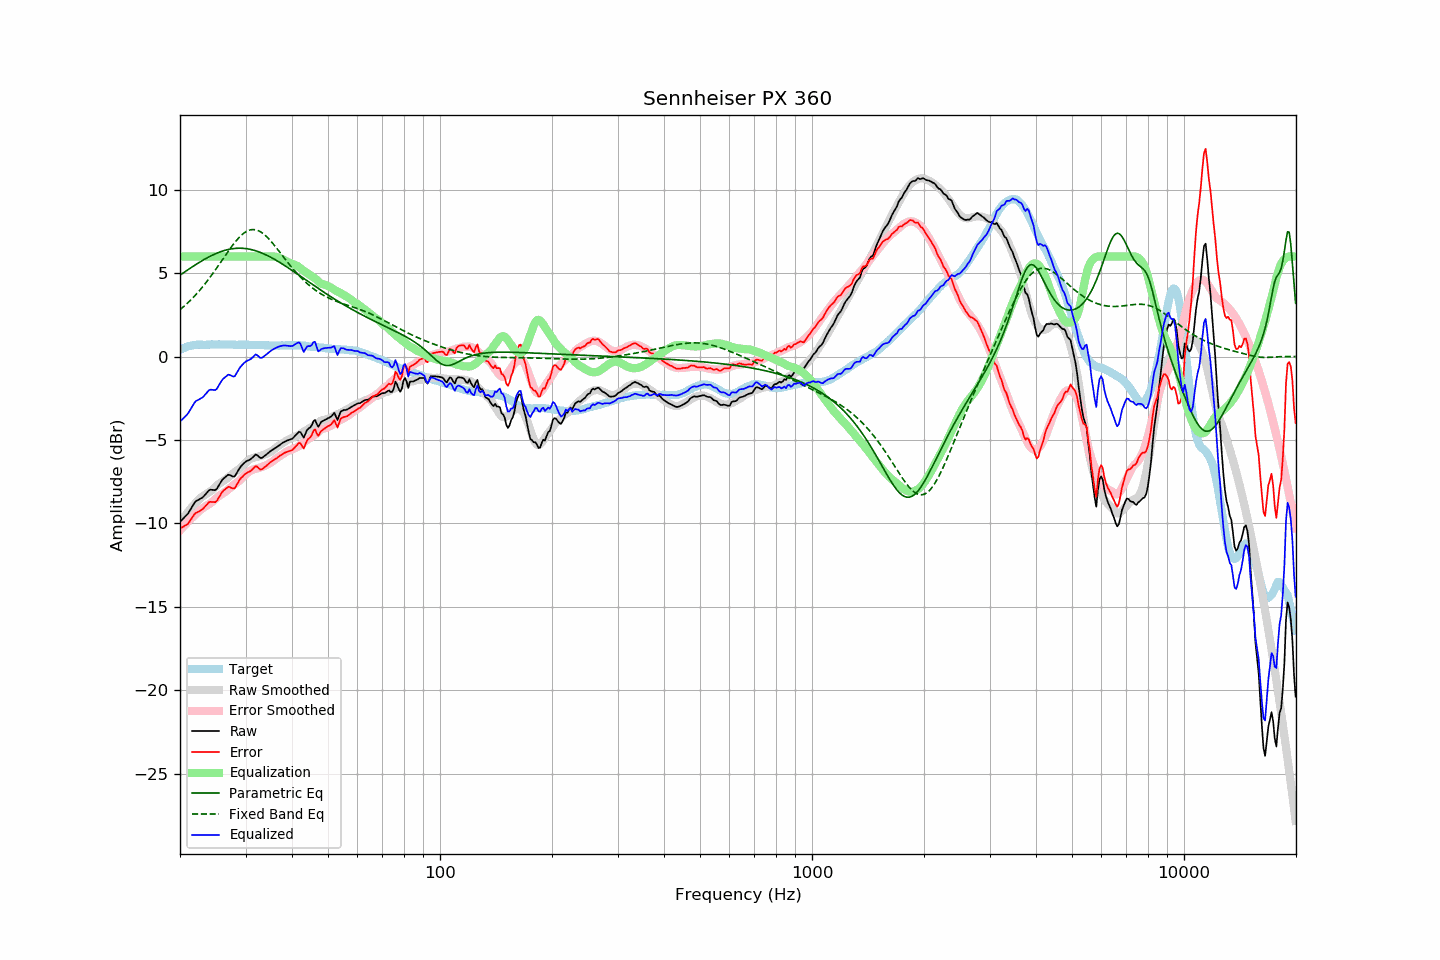

The file beside this chart, header and first rows:
frequency, raw, error, smoothed, error_smoothed, equalization, parametric_eq, fixed_band_eq, equalized_raw, equalized_smoothed, target
20.00, -9.90, -10.30, -10.00, -10.43, 6.00, 4.88, 2.81, -3.90, -4.00, 0.40
20.20, -9.80, -10.25, -9.85, -10.32, 6.00, 4.95, 2.89, -3.80, -3.85, 0.45
20.40, -9.71, -10.21, -9.71, -10.21, 6.00, 5.01, 2.97, -3.71, -3.71, 0.50
20.61, -9.62, -10.14, -9.57, -10.10, 6.00, 5.08, 3.05, -3.62, -3.57, 0.53
20.81, -9.52, -10.10, -9.44, -10.00, 6.00, 5.14, 3.14, -3.52, -3.44, 0.58
21.02, -9.41, -10.03, -9.31, -9.90, 6.00, 5.21, 3.23, -3.41, -3.31, 0.62
21.23, -9.25, -9.89, -9.19, -9.80, 6.00, 5.27, 3.32, -3.25, -3.19, 0.64
21.44, -9.09, -9.75, -9.07, -9.71, 6.00, 5.34, 3.42, -3.09, -3.07, 0.66
21.66, -8.94, -9.61, -8.96, -9.61, 6.00, 5.40, 3.52, -2.94, -2.96, 0.68
21.87, -8.77, -9.46, -8.85, -9.53, 6.00, 5.46, 3.62, -2.77, -2.85, 0.69
22.09, -8.66, -9.37, -8.75, -9.44, 6.00, 5.52, 3.72, -2.66, -2.75, 0.71
22.31, -8.61, -9.33, -8.65, -9.36, 6.00, 5.59, 3.83, -2.61, -2.65, 0.71
22.54, -8.56, -9.28, -8.55, -9.26, 6.00, 5.64, 3.94, -2.56, -2.55, 0.71
22.76, -8.50, -9.22, -8.46, -9.18, 6.00, 5.70, 4.05, -2.50, -2.46, 0.71
22.99, -8.45, -9.16, -8.39, -9.10, 6.00, 5.76, 4.17, -2.45, -2.39, 0.70
23.22, -8.35, -9.06, -8.32, -9.04, 6.00, 5.82, 4.29, -2.35, -2.32, 0.70
23.45, -8.24, -8.95, -8.26, -8.98, 6.00, 5.87, 4.41, -2.24, -2.26, 0.70
23.69, -8.14, -8.85, -8.20, -8.92, 6.00, 5.92, 4.53, -2.14, -2.20, 0.71
23.92, -8.02, -8.74, -8.14, -8.86, 6.00, 5.98, 4.66, -2.02, -2.14, 0.71
24.16, -7.98, -8.71, -8.07, -8.79, 6.00, 6.02, 4.79, -1.98, -2.07, 0.72
24.40, -7.99, -8.72, -8.00, -8.72, 6.00, 6.07, 4.92, -1.99, -2.00, 0.73
24.65, -8.00, -8.72, -7.91, -8.63, 6.00, 6.12, 5.06, -2.00, -1.91, 0.72
24.89, -8.01, -8.73, -7.82, -8.54, 6.00, 6.16, 5.19, -2.01, -1.82, 0.72
25.14, -7.92, -8.64, -7.73, -8.45, 6.00, 6.20, 5.33, -1.92, -1.73, 0.72
25.39, -7.75, -8.48, -7.65, -8.37, 6.00, 6.24, 5.47, -1.75, -1.65, 0.73
25.65, -7.59, -8.32, -7.58, -8.31, 6.00, 6.28, 5.61, -1.59, -1.58, 0.73
25.91, -7.44, -8.15, -7.52, -8.24, 6.00, 6.31, 5.75, -1.44, -1.52, 0.72
26.16, -7.32, -8.04, -7.46, -8.18, 6.00, 6.34, 5.89, -1.32, -1.46, 0.72
26.43, -7.24, -7.96, -7.40, -8.12, 6.00, 6.37, 6.03, -1.24, -1.40, 0.72
26.69, -7.16, -7.88, -7.33, -8.05, 6.00, 6.40, 6.17, -1.16, -1.33, 0.72
26.96, -7.08, -7.81, -7.25, -7.97, 6.00, 6.42, 6.31, -1.08, -1.25, 0.73
27.23, -7.10, -7.83, -7.17, -7.88, 6.00, 6.44, 6.45, -1.10, -1.17, 0.73
27.50, -7.15, -7.88, -7.08, -7.80, 6.00, 6.46, 6.58, -1.15, -1.08, 0.72
27.77, -7.19, -7.91, -7.01, -7.72, 6.00, 6.47, 6.71, -1.19, -1.01, 0.71
28.05, -7.19, -7.91, -6.94, -7.65, 6.00, 6.48, 6.83, -1.19, -0.94, 0.71
28.33, -7.03, -7.73, -6.87, -7.59, 6.00, 6.49, 6.95, -1.03, -0.87, 0.70
28.62, -6.87, -7.57, -6.81, -7.52, 6.00, 6.49, 7.06, -0.87, -0.81, 0.70
28.90, -6.70, -7.41, -6.73, -7.44, 6.00, 6.49, 7.16, -0.70, -0.73, 0.71
29.19, -6.57, -7.27, -6.64, -7.35, 6.00, 6.49, 7.26, -0.57, -0.64, 0.70
29.48, -6.47, -7.19, -6.54, -7.25, 6.00, 6.49, 7.34, -0.47, -0.54, 0.72
29.78, -6.37, -7.08, -6.44, -7.15, 6.00, 6.48, 7.42, -0.37, -0.44, 0.71
30.08, -6.29, -7.01, -6.35, -7.06, 6.00, 6.47, 7.48, -0.29, -0.35, 0.72
30.38, -6.24, -6.95, -6.27, -6.97, 6.00, 6.46, 7.53, -0.24, -0.27, 0.71
30.68, -6.20, -6.91, -6.19, -6.90, 6.00, 6.44, 7.57, -0.20, -0.19, 0.70
30.99, -6.15, -6.86, -6.13, -6.83, 6.00, 6.42, 7.60, -0.15, -0.13, 0.70
31.30, -6.06, -6.77, -6.09, -6.79, 6.00, 6.40, 7.61, -0.06, -0.09, 0.70
31.61, -5.97, -6.67, -6.06, -6.76, 6.00, 6.37, 7.61, 0.03, -0.06, 0.70
31.93, -5.87, -6.57, -6.04, -6.73, 6.00, 6.34, 7.60, 0.13, -0.04, 0.70
32.24, -5.91, -6.60, -6.01, -6.71, 6.00, 6.31, 7.57, 0.09, -0.01, 0.69
32.57, -6.00, -6.70, -5.99, -6.68, 6.00, 6.28, 7.53, -0.00, 0.01, 0.70
32.89, -6.08, -6.78, -5.96, -6.65, 6.00, 6.24, 7.48, -0.08, 0.04, 0.70
33.22, -6.07, -6.76, -5.93, -6.62, 6.00, 6.20, 7.42, -0.07, 0.07, 0.68
33.55, -6.00, -6.68, -5.90, -6.58, 6.00, 6.16, 7.35, -0.00, 0.10, 0.68
33.89, -5.93, -6.60, -5.86, -6.54, 6.00, 6.12, 7.27, 0.07, 0.14, 0.67
34.23, -5.85, -6.53, -5.82, -6.49, 6.00, 6.07, 7.18, 0.15, 0.18, 0.68
34.57, -5.77, -6.44, -5.78, -6.45, 6.00, 6.03, 7.08, 0.23, 0.22, 0.67
34.92, -5.69, -6.36, -5.72, -6.39, 6.00, 5.98, 6.97, 0.31, 0.28, 0.67
35.27, -5.62, -6.29, -5.67, -6.33, 6.00, 5.93, 6.86, 0.38, 0.33, 0.66
35.62, -5.56, -6.22, -5.60, -6.26, 6.00, 5.87, 6.75, 0.44, 0.40, 0.66
35.97, -5.50, -6.16, -5.52, -6.18, 5.99, 5.82, 6.63, 0.49, 0.47, 0.66
... 635 more rows
